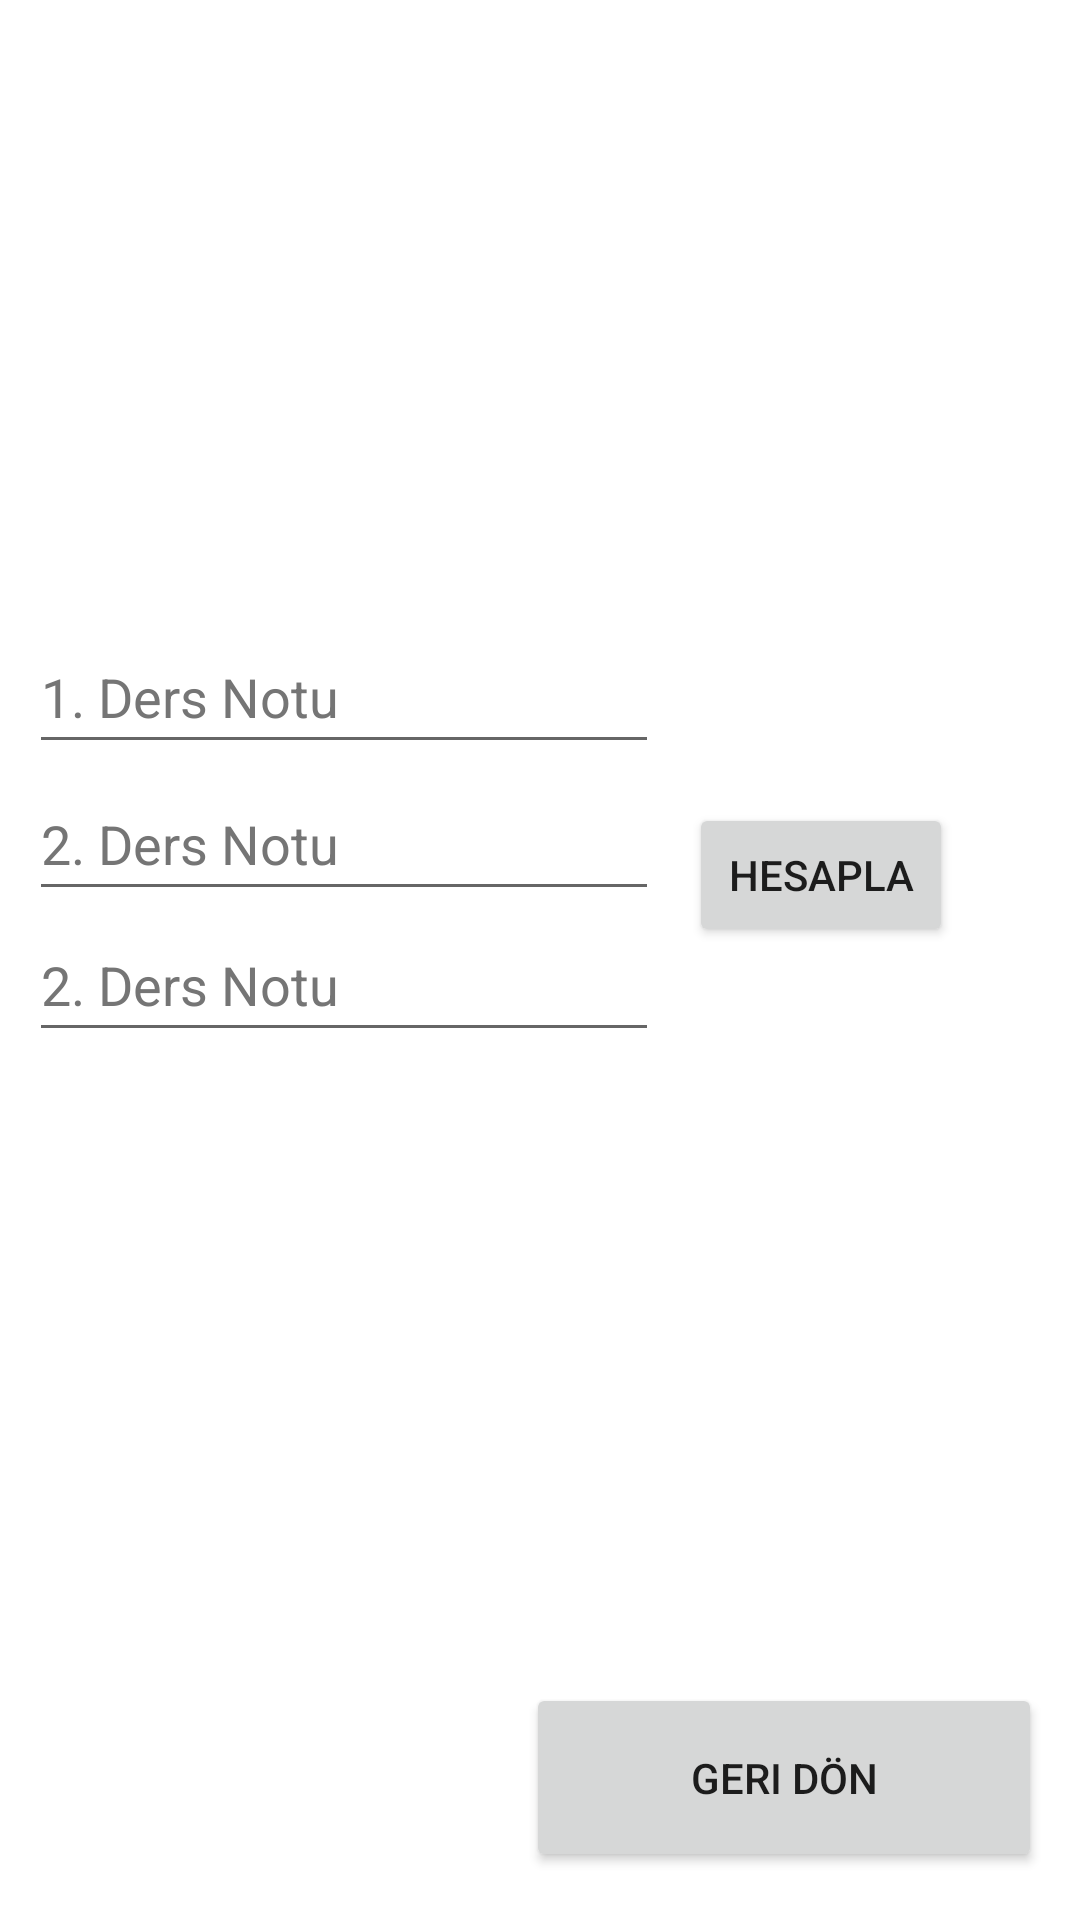

This screen was rendered from an Android layout file. Write that file and the resources it references.
<!-- AndroidManifest.xml: application theme Theme.Unite4_KararVeDongu -->
<!-- res/layout/uyg5_activity.xml -->
<?xml version="1.0" encoding="utf-8"?>
<androidx.constraintlayout.widget.ConstraintLayout xmlns:android="http://schemas.android.com/apk/res/android"
    xmlns:app="http://schemas.android.com/apk/res-auto"
    xmlns:tools="http://schemas.android.com/tools"
    android:layout_width="match_parent"
    android:layout_height="match_parent">

    <Button
        android:id="@+id/btnGeridon_5"
        android:layout_width="172dp"
        android:layout_height="63dp"
        android:layout_marginBottom="16dp"
        android:onClick="uyg5BtnGeridon"
        android:text="@string/geridon"
        app:layout_constraintBottom_toBottomOf="parent"
        app:layout_constraintEnd_toEndOf="parent"
        app:layout_constraintHorizontal_bias="0.933"
        app:layout_constraintStart_toStartOf="parent"
        app:layout_constraintTop_toBottomOf="@+id/editTxtNot"
        app:layout_constraintVertical_bias="0.972" />

    <Button
        android:id="@+id/btnHesapla"
        android:layout_width="wrap_content"
        android:layout_height="wrap_content"
        android:onClick="uyg5BtnCalistir"
        android:text="@string/hesapla"
        app:layout_constraintBottom_toBottomOf="parent"
        app:layout_constraintEnd_toEndOf="parent"
        app:layout_constraintHorizontal_bias="0.844"
        app:layout_constraintStart_toStartOf="parent"
        app:layout_constraintTop_toTopOf="parent"
        app:layout_constraintVertical_bias="0.452" />

    <EditText
        android:id="@+id/editTxtNot1"
        android:layout_width="wrap_content"
        android:layout_height="wrap_content"
        android:ems="10"
        android:hint="@string/dersnot1"
        android:inputType="number"
        android:minHeight="48dp"
        android:textColorHint="#757575"
        app:layout_constraintBottom_toBottomOf="parent"
        app:layout_constraintEnd_toEndOf="parent"
        app:layout_constraintHorizontal_bias="0.064"
        app:layout_constraintStart_toStartOf="parent"
        app:layout_constraintTop_toTopOf="parent"
        app:layout_constraintVertical_bias="0.349"
        android:autofillHints="" />

    <EditText
        android:id="@+id/editTxtNot3"
        android:layout_width="wrap_content"
        android:layout_height="wrap_content"
        android:ems="10"
        android:hint="@string/dersnot2"
        android:inputType="number"
        android:minHeight="48dp"
        android:textColorHint="#757575"
        app:layout_constraintBottom_toBottomOf="parent"
        app:layout_constraintEnd_toEndOf="parent"
        app:layout_constraintHorizontal_bias="0.064"
        app:layout_constraintStart_toStartOf="parent"
        app:layout_constraintTop_toTopOf="parent"
        app:layout_constraintVertical_bias="0.511"
        tools:ignore="DuplicateSpeakableTextCheck"
        android:autofillHints="" />

    <EditText
        android:id="@+id/editTxtNot2"
        android:layout_width="wrap_content"
        android:layout_height="wrap_content"
        android:ems="10"
        android:hint="@string/dersnot2"
        android:inputType="number"
        android:minHeight="48dp"
        android:textColorHint="#757575"
        app:layout_constraintBottom_toBottomOf="parent"
        app:layout_constraintEnd_toEndOf="parent"
        app:layout_constraintHorizontal_bias="0.064"
        app:layout_constraintStart_toStartOf="parent"
        app:layout_constraintTop_toTopOf="parent"
        app:layout_constraintVertical_bias="0.432"
        android:autofillHints="" />

</androidx.constraintlayout.widget.ConstraintLayout>
<!-- resources referenced by this layout -->
<resources>
  <string name="dersnot1">1. Ders Notu</string>
  <string name="dersnot2">2. Ders Notu</string>
  <string name="geridon">Geri Dön</string>
  <string name="hesapla">Hesapla</string>
  <style name="Theme.Unite4_KararVeDongu" parent="Theme.MaterialComponents.DayNight.DarkActionBar">
          
          <item name="colorPrimary">@color/purple_500</item>
          <item name="colorPrimaryVariant">@color/purple_700</item>
          <item name="colorOnPrimary">@color/white</item>
          
          <item name="colorSecondary">@color/teal_200</item>
          <item name="colorSecondaryVariant">@color/teal_700</item>
          <item name="colorOnSecondary">@color/black</item>
          
          <item name="android:statusBarColor" tools:targetApi="l">?attr/colorPrimaryVariant</item>
          
      </style>
  <!-- not gathered from this repository: default colours our renderer supplied (Android Studio template values) -->
  <color name="purple_500">#FF6200EE</color>
  <color name="purple_700">#FF3700B3</color>
  <color name="teal_200">#FF03DAC5</color>
  <color name="teal_700">#FF018786</color>
  <color name="black">#FF000000</color>
  <color name="white">#FFFFFFFF</color>
</resources>
